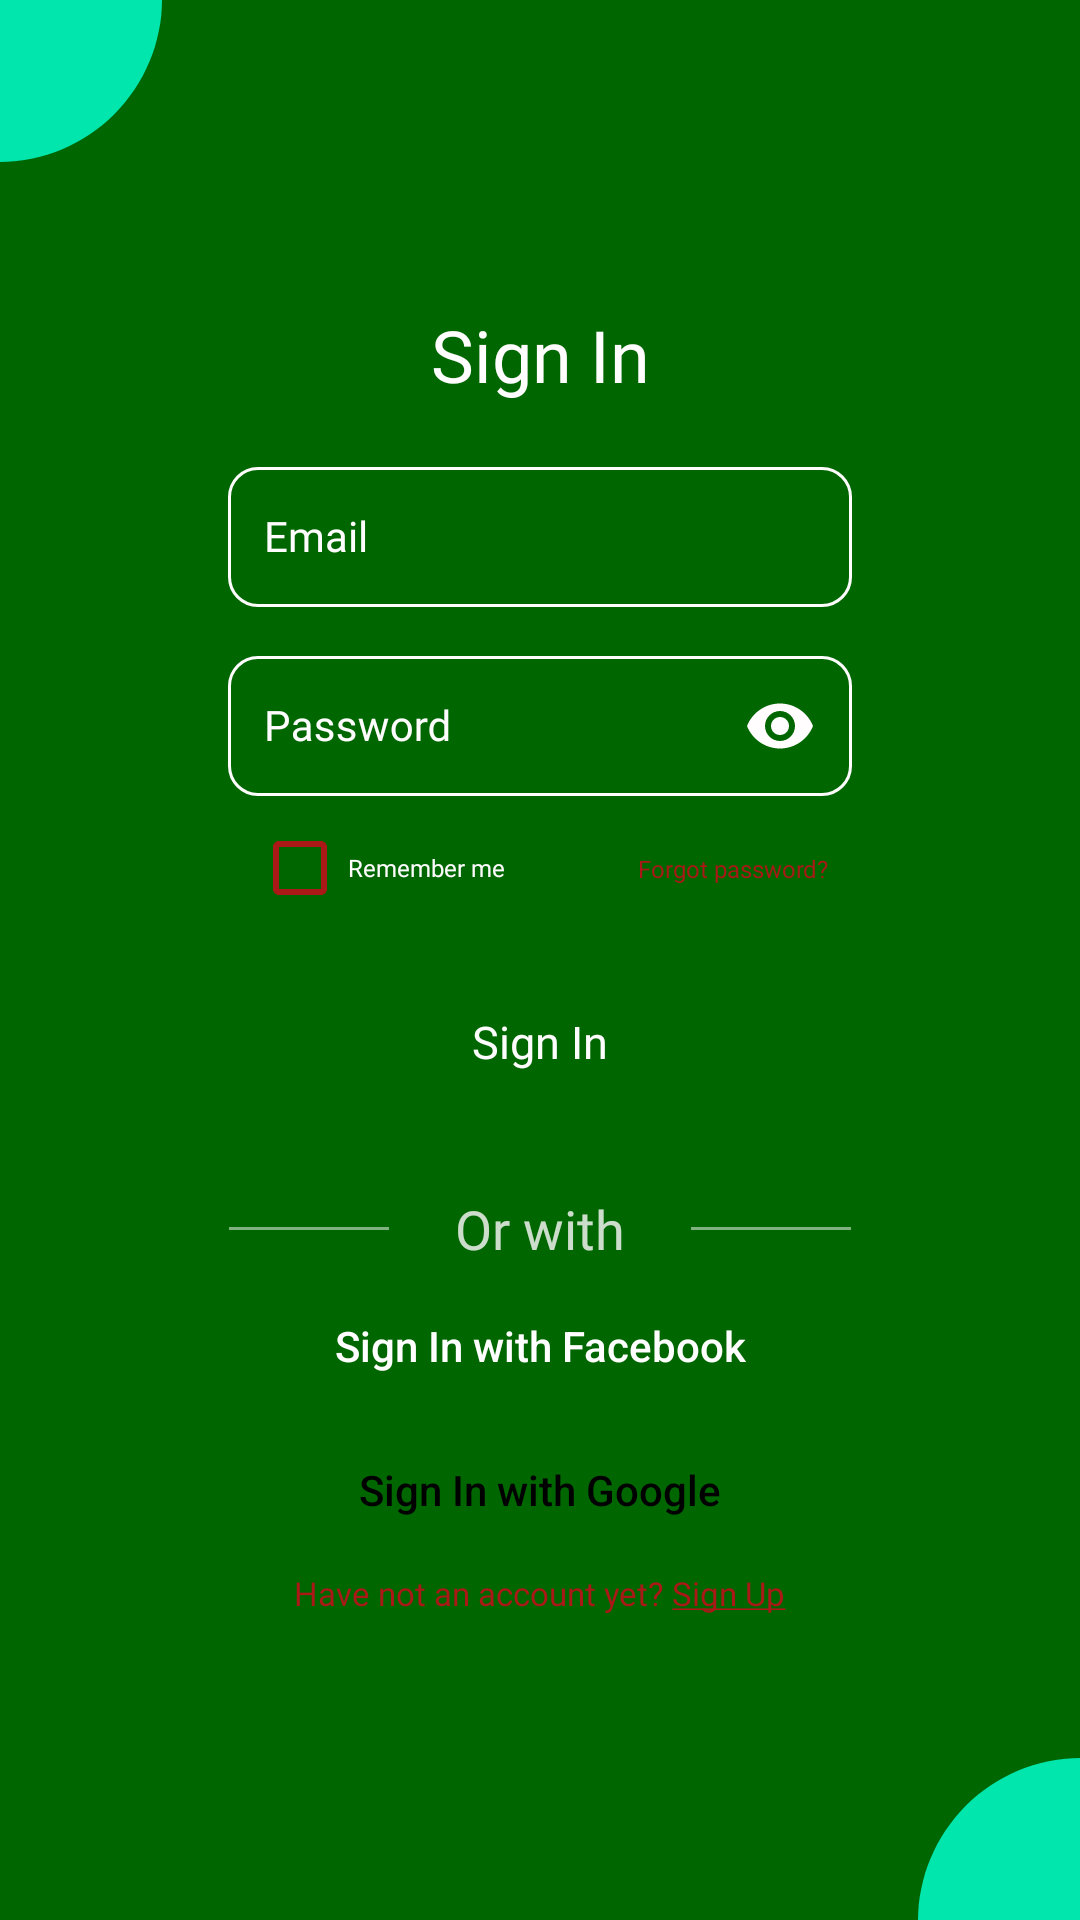

Here is an Android app screen rendered from its layout file. Give the layout XML and the strings, colors and styles it references.
<!-- AndroidManifest.xml: application theme Theme.Pract2 -->
<!-- res/layout/activity_sin.xml -->
<?xml version="1.0" encoding="utf-8"?>
<androidx.constraintlayout.widget.ConstraintLayout xmlns:android="http://schemas.android.com/apk/res/android"
    xmlns:app="http://schemas.android.com/apk/res-auto"
    xmlns:tools="http://schemas.android.com/tools"
    android:id="@+id/ConstraintLayout"
    android:layout_width="match_parent"
    android:layout_height="match_parent"
    android:background="@color/splash_background">

    <ImageView
        android:id="@+id/signup_corner1"
        android:layout_width="54dp"
        android:layout_height="54dp"
        android:contentDescription="@string/splash_corners"
        android:rotation="90"
        android:src="@drawable/ic_welscreen_corners"
        app:layout_constraintStart_toStartOf="parent"
        app:layout_constraintTop_toTopOf="parent" />

    <LinearLayout
        android:id="@+id/linearLayout"
        android:layout_width="wrap_content"
        android:layout_height="wrap_content"
        android:orientation="vertical"
        app:layout_constraintBottom_toBottomOf="parent"
        app:layout_constraintEnd_toEndOf="parent"
        app:layout_constraintStart_toStartOf="parent"
        app:layout_constraintTop_toTopOf="parent">

        <TextView
            android:id="@+id/signin_text"
            android:layout_width="match_parent"
            android:layout_height="wrap_content"
            android:gravity="center"
            android:text="@string/signin_text"
            android:textAppearance="@style/general" />

        <com.google.android.material.textfield.TextInputLayout
            android:id="@+id/emailField"
            style="@style/TextInputLayoutStyle"
            android:layout_width="208dp"
            android:layout_height="52dp"
            android:layout_gravity="center"
            android:layout_marginTop="16dp"
            android:hint="@string/email"
            android:textColorHint="@color/text_color"
            app:endIconMode="clear_text"
            app:endIconTint="@color/text_color">

            <com.google.android.material.textfield.TextInputEditText
                android:id="@+id/emailInput"
                android:layout_width="match_parent"
                android:layout_height="wrap_content"
                android:drawableStart="@drawable/ic_email"
                android:drawablePadding="12dp"
                android:ems="10"
                android:inputType="textEmailAddress"
                android:paddingStart="12dp"
                android:paddingEnd="12dp"
                android:textAppearance="@style/general"
                android:textSize="14sp" />
        </com.google.android.material.textfield.TextInputLayout>

        <com.google.android.material.textfield.TextInputLayout
            android:id="@+id/passwordField"
            style="@style/TextInputLayoutStyle"
            android:layout_width="208dp"
            android:layout_height="52dp"
            android:layout_gravity="center"
            android:layout_marginTop="11dp"
            android:hint="@string/password"
            android:textColorHint="@color/text_color"
            app:endIconMode="password_toggle"
            app:endIconTint="@color/text_color">

            <com.google.android.material.textfield.TextInputEditText
                android:id="@+id/passwordInput"
                android:layout_width="match_parent"
                android:layout_height="wrap_content"
                android:drawableStart="@drawable/ic_lock"
                android:drawablePadding="12dp"
                android:ems="10"
                android:inputType="textPassword"
                android:paddingStart="12dp"
                android:paddingEnd="12dp"
                android:textAppearance="@style/general"
                android:textSize="14sp" />
        </com.google.android.material.textfield.TextInputLayout>

        <androidx.constraintlayout.widget.ConstraintLayout
            android:layout_width="match_parent"
            android:layout_height="match_parent">

            <CheckBox
                android:id="@+id/checkBox"
                android:layout_width="85dp"
                android:layout_height="wrap_content"
                android:layout_marginStart="8dp"
                android:buttonTint="@color/border_choose"
                android:checked="false"
                android:text="@string/remember_me"
                android:textAppearance="@style/general"
                android:textColor="@color/text_color"
                android:textSize="8sp"
                app:layout_constraintBottom_toBottomOf="parent"
                app:layout_constraintStart_toStartOf="parent"
                app:layout_constraintTop_toTopOf="parent" />

            <TextView
                android:id="@+id/forgot_password"
                android:layout_width="79dp"
                android:layout_height="wrap_content"

                android:text="@string/forgot_password"
                android:textAlignment="center"
                android:textAllCaps="false"
                android:textAppearance="@style/general"
                android:textColor="@color/border_choose"
                android:textSize="8sp"
                app:layout_constraintBottom_toBottomOf="@+id/checkBox"
                app:layout_constraintEnd_toEndOf="parent"
                app:layout_constraintTop_toTopOf="@+id/checkBox" />

        </androidx.constraintlayout.widget.ConstraintLayout>

        <androidx.appcompat.widget.AppCompatButton
            android:id="@+id/signup_button"
            android:layout_width="172dp"
            android:layout_height="36dp"
            android:layout_gravity="center"
            android:layout_marginTop="16dp"
            android:background="@drawable/sin_button_form"
            android:backgroundTint="@color/border_choose"
            android:text="@string/signin_text"
            android:textAppearance="@style/general"
            android:textSize="15sp" />

        <androidx.constraintlayout.widget.ConstraintLayout
            android:layout_width="match_parent"
            android:layout_height="match_parent">

            <View
                android:id="@+id/signin_line1"
                android:layout_width="54dp"
                android:layout_height="1dp"
                android:layout_alignParentLeft="true"
                android:layout_alignParentTop="true"
                android:background="@drawable/ic_line"
                app:layout_constraintBottom_toBottomOf="@+id/or_with"
                app:layout_constraintStart_toStartOf="parent"
                app:layout_constraintTop_toTopOf="@+id/or_with" />

            <TextView
                android:id="@+id/or_with"
                android:layout_width="wrap_content"
                android:layout_height="wrap_content"
                android:layout_marginTop="32dp"
                android:text="@string/or_with"
                android:textAppearance="@style/general"
                android:textColor="#CCFFFDFE"
                android:textSize="18sp"
                app:layout_constraintEnd_toStartOf="@+id/signin_line2"
                app:layout_constraintStart_toEndOf="@+id/signin_line1"
                app:layout_constraintTop_toTopOf="parent" />

            <View
                android:id="@+id/signin_line2"
                android:layout_width="54dp"
                android:layout_height="1dp"
                android:layout_alignParentLeft="true"
                android:layout_alignParentTop="true"
                android:background="@drawable/ic_line"
                app:layout_constraintBottom_toBottomOf="@+id/or_with"
                app:layout_constraintEnd_toEndOf="parent"
                app:layout_constraintTop_toTopOf="@+id/or_with" />

        </androidx.constraintlayout.widget.ConstraintLayout>

        <androidx.appcompat.widget.AppCompatButton
            android:id="@+id/facebook_button"
            android:layout_width="208dp"
            android:layout_height="32dp"
            android:layout_gravity="center"
            android:layout_marginTop="11dp"
            android:background="@drawable/sin_button_form"
            android:backgroundTint="@color/facebook_blue"
            android:text="Sign In with Facebook"
            android:textAllCaps="false" />

        <androidx.appcompat.widget.AppCompatButton
            android:id="@+id/google_button"
            android:layout_width="208dp"
            android:layout_height="32dp"
            android:layout_gravity="center"
            android:layout_marginTop="16dp"
            android:background="@drawable/sin_button_form"
            android:backgroundTint="@color/white"
            android:text="Sign In with Google"
            android:textAllCaps="false"
            android:textColor="@color/black" />

        <TextView
            android:id="@+id/signup_link"
            android:layout_width="wrap_content"
            android:layout_height="wrap_content"
            android:layout_gravity="center"
            android:layout_marginTop="11dp"
            android:onClick="onSignUpClick"
            android:text="@string/activity_link_signup"
            android:textAppearance="@style/general"
            android:textColor="@color/border_choose"
            android:textSize="11sp" />


    </LinearLayout>

    <ImageView
        android:id="@+id/signup_corner2"
        android:layout_width="54dp"
        android:layout_height="54dp"
        android:contentDescription="@string/splash_corners"
        android:rotation="-90"
        android:src="@drawable/ic_welscreen_corners"
        app:layout_constraintBottom_toBottomOf="parent"
        app:layout_constraintEnd_toEndOf="parent" />

</androidx.constraintlayout.widget.ConstraintLayout>
<!-- resources referenced by this layout -->
<resources>
  <color name="black">#FF000000</color>
  <color name="border_choose">#AB1818</color>
  <color name="facebook_blue">#1877F2</color>
  <color name="splash_background">#006600</color>
  <color name="text_color">#FFFDFE</color>
  <color name="white">#FFFFFFFF</color>
  <!-- drawable ic_line (drawable) -->
  <?xml version="1.0" encoding="utf-8"?>
  <vector xmlns:android="http://schemas.android.com/apk/res/android"
      android:width="81dp"
      android:height="5dp"
      android:viewportWidth="81"
      android:viewportHeight="1">
  
      <group>
          <clip-path android:pathData="M0.5 0.5H80.5H0.5Z" />
      </group>
  
      <path
          android:pathData="M0.5 0.5H80.5H0.5Z"
          android:strokeWidth="1"
          android:strokeColor="#80FFFDFE" />
  </vector>
  <!-- drawable ic_welscreen_corners (drawable) -->
  <?xml version="1.0" encoding="utf-8"?>
  <vector xmlns:android="http://schemas.android.com/apk/res/android"
      android:width="85dp"
      android:height="85dp"
      android:viewportWidth="85"
      android:viewportHeight="85">
      <path
          android:fillColor="#00e6ac"
          android:pathData="M85 85.5c0-11.23-2.21-22.35-6.5-32.72-4.3-10.37-10.6-19.8-18.54-27.74-7.94-7.94-17.37-14.23-27.74-18.53C21.85 2.2 10.72 0-0.5 0v85.5H85Z"/>
  </vector>
  <string name="activity_link_signup">Have not an account yet? <u>Sign Up</u></string>
  <string name="email">Email</string>
  <string name="forgot_password">Forgot password?</string>
  <string name="or_with">Or with</string>
  <string name="password">Password</string>
  <string name="remember_me">Remember me</string>
  <string name="signin_text">Sign In</string>
  <string name="splash_corners">SplashCorners</string>
  <style name="TextInputLayoutStyle" parent="Widget.MaterialComponents.TextInputLayout.OutlinedBox">
          <item name="boxStrokeColor">@color/text_color</item>
          <item name="boxStrokeWidth">1dp</item>
          <item name="boxCornerRadiusTopStart">10dp</item>
          <item name="boxCornerRadiusTopEnd">10dp</item>
          <item name="boxCornerRadiusBottomStart">10dp</item>
          <item name="boxCornerRadiusBottomEnd">10dp</item>
      </style>
  <style name="general">
          <item name="android:textSize">24sp</item>
          <item name="android:textColor">#FFFDFE</item>
          <item name="android:fontFamily">@font/lexend_semibold</item>
      </style>
  <style name="Theme.Pract2" parent="Theme.MaterialComponents.NoActionBar">
          
          <item name="colorPrimary">@color/purple_500</item>
          <item name="colorPrimaryVariant">@color/purple_700</item>
          <item name="colorOnPrimary">@color/white</item>
          
          <item name="colorSecondary">@color/teal_200</item>
          <item name="colorSecondaryVariant">@color/teal_700</item>
          <item name="colorOnSecondary">@color/black</item>
          
          <item name="android:statusBarColor">?attr/colorPrimaryVariant</item>
          
      </style>
  <color name="purple_500">#FF6200EE</color>
  <color name="purple_700">#FF3700B3</color>
  <color name="teal_200">#FF03DAC5</color>
  <color name="teal_700">#FF018786</color>
</resources>
